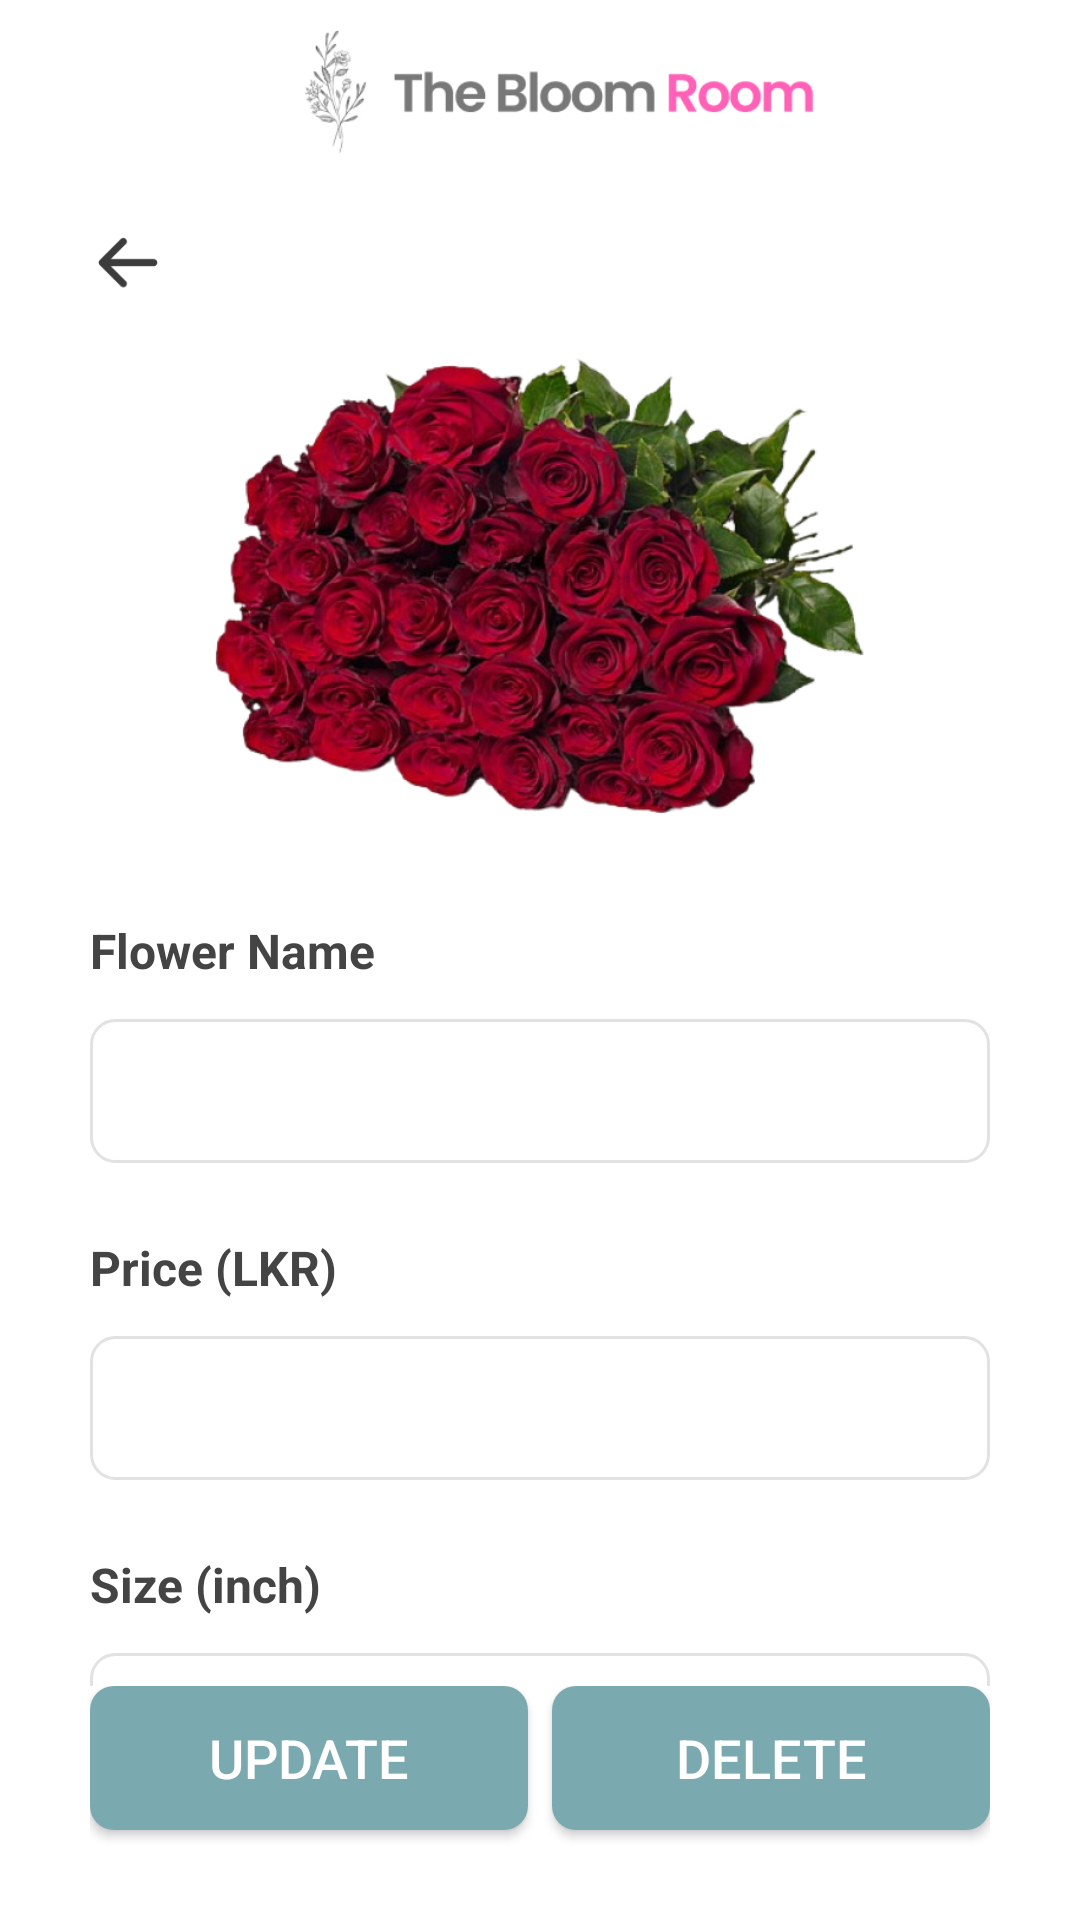

Produce the Android XML layout that renders to this screen, including the resource entries it uses.
<!-- AndroidManifest.xml: application theme Theme.TheBloomRoom -->
<!-- res/layout/activity_admin_flower_details.xml -->
<?xml version="1.0" encoding="utf-8"?>
<androidx.constraintlayout.widget.ConstraintLayout
    xmlns:android="http://schemas.android.com/apk/res/android"
    xmlns:app="http://schemas.android.com/apk/res-auto"
    xmlns:tools="http://schemas.android.com/tools"
    android:layout_width="match_parent"
    android:layout_height="match_parent"
    android:paddingHorizontal="30dp"
    android:background="@color/white">

    <ImageView
        android:id="@+id/logo"
        android:layout_width="wrap_content"
        android:layout_height="60dp"
        app:layout_constraintEnd_toEndOf="parent"
        app:layout_constraintStart_toStartOf="parent"
        app:layout_constraintTop_toTopOf="parent"
        app:srcCompat="@drawable/logo_horizontal" />

    <ImageView
        android:id="@+id/back_icon"
        android:layout_width="25dp"
        android:layout_height="30dp"
        android:layout_marginTop="12dp"
        app:layout_constraintStart_toStartOf="parent"
        app:layout_constraintTop_toBottomOf="@+id/logo"
        app:srcCompat="@drawable/back_icon"
        tools:ignore="MissingConstraints" />

    <androidx.core.widget.NestedScrollView
        android:layout_width="match_parent"
        android:layout_height="0dp"
        app:layout_constraintBottom_toTopOf="@+id/action_buttons"
        app:layout_constraintEnd_toEndOf="parent"
        app:layout_constraintStart_toStartOf="parent"
        app:layout_constraintTop_toBottomOf="@+id/back_icon">

        <LinearLayout
            android:layout_width="match_parent"
            android:layout_height="wrap_content"
            android:orientation="vertical">

            <ImageView
                android:id="@+id/flower_image"
                android:layout_width="wrap_content"
                android:layout_height="180dp"
                android:adjustViewBounds="true"
                android:scaleType="centerCrop"
                android:layout_gravity="center_horizontal"
                app:srcCompat="@drawable/flower_bouquet" />

            <TextView
                android:id="@+id/flower_name_label"
                android:layout_width="wrap_content"
                android:layout_height="wrap_content"
                android:layout_marginTop="24dp"
                android:text="Flower Name"
                android:textColor="@color/primary_text_color"
                android:textSize="16sp"
                android:textStyle="bold"
                app:layout_constraintStart_toStartOf="parent"
                app:layout_constraintTop_toBottomOf="@+id/back_icon" />

            <EditText
                android:id="@+id/flower_name"
                android:layout_width="match_parent"
                android:layout_height="48dp"
                android:layout_marginTop="12dp"
                android:background="@drawable/edit_text_background"
                android:hint=""
                android:inputType="text"
                android:padding="10dp"
                android:textColor="#000000"
                android:textColorHint="#707070"
                android:textSize="18sp"
                app:layout_constraintStart_toStartOf="parent"
                app:layout_constraintTop_toBottomOf="@+id/flower_name_label" />

            <TextView
                android:id="@+id/price_label"
                android:layout_width="wrap_content"
                android:layout_height="wrap_content"
                android:layout_marginTop="24dp"
                android:text="Price (LKR)"
                android:textColor="@color/primary_text_color"
                android:textSize="16sp"
                android:textStyle="bold"
                app:layout_constraintStart_toStartOf="parent"
                app:layout_constraintTop_toBottomOf="@+id/flower_name" />

            <EditText
                android:id="@+id/price"
                android:layout_width="match_parent"
                android:layout_height="48dp"
                android:layout_marginTop="12dp"
                android:background="@drawable/edit_text_background"
                android:hint=""
                android:inputType="number"
                android:padding="10dp"
                android:textColor="#000000"
                android:textColorHint="#707070"
                android:textSize="18sp"
                app:layout_constraintStart_toStartOf="parent"
                app:layout_constraintTop_toBottomOf="@+id/price_label" />

            <TextView
                android:id="@+id/size_label"
                android:layout_width="wrap_content"
                android:layout_height="wrap_content"
                android:layout_marginTop="24dp"
                android:text="Size (inch)"
                android:textColor="@color/primary_text_color"
                android:textSize="16sp"
                android:textStyle="bold"
                app:layout_constraintStart_toStartOf="parent"
                app:layout_constraintTop_toBottomOf="@+id/price" />

            <EditText
                android:id="@+id/size"
                android:layout_width="match_parent"
                android:layout_height="48dp"
                android:layout_marginTop="12dp"
                android:background="@drawable/edit_text_background"
                android:hint=""
                android:inputType="number"
                android:padding="10dp"
                android:textColor="#000000"
                android:textColorHint="#707070"
                android:textSize="18sp"
                app:layout_constraintStart_toStartOf="parent"
                app:layout_constraintTop_toBottomOf="@+id/size_label" />

            <TextView
                android:id="@+id/category_label"
                android:layout_width="wrap_content"
                android:layout_height="wrap_content"
                android:layout_marginTop="24dp"
                android:text="Category"
                android:textColor="@color/primary_text_color"
                android:textSize="16sp"
                android:textStyle="bold"
                app:layout_constraintStart_toStartOf="parent"
                app:layout_constraintTop_toBottomOf="@+id/size" />

            <Spinner
                android:id="@+id/category_spinner"
                android:layout_width="match_parent"
                android:layout_height="wrap_content"
                android:layout_marginTop="12dp"
                android:background="@drawable/edit_text_background"
                android:padding="10dp"
                android:textColor="#000000"
                android:textColorHint="#707070"
                app:layout_constraintStart_toStartOf="parent"
                app:layout_constraintTop_toBottomOf="@+id/category_label" />

            <TextView
                android:id="@+id/description_label"
                android:layout_width="wrap_content"
                android:layout_height="wrap_content"
                android:layout_marginTop="24dp"
                android:text="Description"
                android:textColor="@color/primary_text_color"
                android:textSize="16sp"
                android:textStyle="bold"
                app:layout_constraintStart_toStartOf="parent"
                app:layout_constraintTop_toBottomOf="@+id/category_spinner" />

            <EditText
                android:id="@+id/description"
                android:layout_width="match_parent"
                android:layout_height="90dp"
                android:layout_marginTop="12dp"
                android:layout_marginBottom="12dp"
                android:background="@drawable/edit_text_background"
                android:gravity="top|start"
                android:hint=""
                android:inputType="textMultiLine"
                android:lines="3"
                android:maxLines="4"
                android:padding="10dp"
                android:textColor="#000000"
                android:textColorHint="#707070"
                android:textSize="18sp"
                app:layout_constraintTop_toBottomOf="@+id/description_label" />

            />

        </LinearLayout>
    </androidx.core.widget.NestedScrollView>

    <LinearLayout
        android:id="@+id/action_buttons"
        android:layout_width="match_parent"
        android:layout_height="wrap_content"
        android:orientation="horizontal"
        app:cardElevation="0dp"
        app:layout_constraintBottom_toBottomOf="parent"
        app:layout_constraintEnd_toEndOf="parent"
        app:layout_constraintStart_toStartOf="parent">

        <Button
            android:id="@+id/update_button"
            android:layout_width="0dp"
            android:layout_height="48dp"
            android:layout_weight="1"
            android:layout_marginBottom="30dp"
            android:layout_marginEnd="8dp"
            android:background="@drawable/primary_button"
            android:text="UPDATE"
            android:textColor="#FFFFFF"
            android:textSize="18sp"
            app:layout_constraintBottom_toBottomOf="parent"
            app:layout_constraintStart_toStartOf="parent" />

        <Button
            android:id="@+id/delete_button"
            android:layout_width="0dp"
            android:layout_height="48dp"
            android:layout_weight="1"
            android:layout_marginBottom="30dp"
            android:background="@drawable/primary_button"
            android:text="Delete"
            android:textColor="#FFFFFF"
            android:textSize="18sp"
            app:layout_constraintBottom_toBottomOf="parent"
            app:layout_constraintStart_toStartOf="parent" />

    </LinearLayout>

</androidx.constraintlayout.widget.ConstraintLayout>
<!-- resources referenced by this layout -->
<resources>
  <color name="primary_text_color">#444444</color>
  <color name="white">#FFFFFFFF</color>
  <!-- drawable back_icon: png bitmap (drawable, 779 bytes) -->
  <!-- drawable edit_text_background (drawable) -->
  <?xml version="1.0" encoding="utf-8"?>
  <shape xmlns:android="http://schemas.android.com/apk/res/android">
      <solid android:color="#FFFFFF"/>
      <corners android:radius="8dp"/>
      <stroke
          android:width="1dp"
          android:color="#E2E2E2"/>
  </shape>
  <!-- drawable flower_bouquet: png bitmap (drawable, 337593 bytes) -->
  <!-- drawable logo_horizontal: png bitmap (drawable, 10707 bytes) -->
  <!-- drawable primary_button (drawable) -->
  <?xml version="1.0" encoding="utf-8"?>
  <shape xmlns:android="http://schemas.android.com/apk/res/android">
      <solid android:color="@color/background"/>
      <corners android:radius="8dp"/>
  
  </shape>
  <style name="Theme.TheBloomRoom" parent="Base.Theme.TheBloomRoom" />
  <color name="background">#7AA9AF</color>
  <style name="Base.Theme.TheBloomRoom" parent="Theme.Design.Light.NoActionBar">
          
          
      </style>
</resources>
